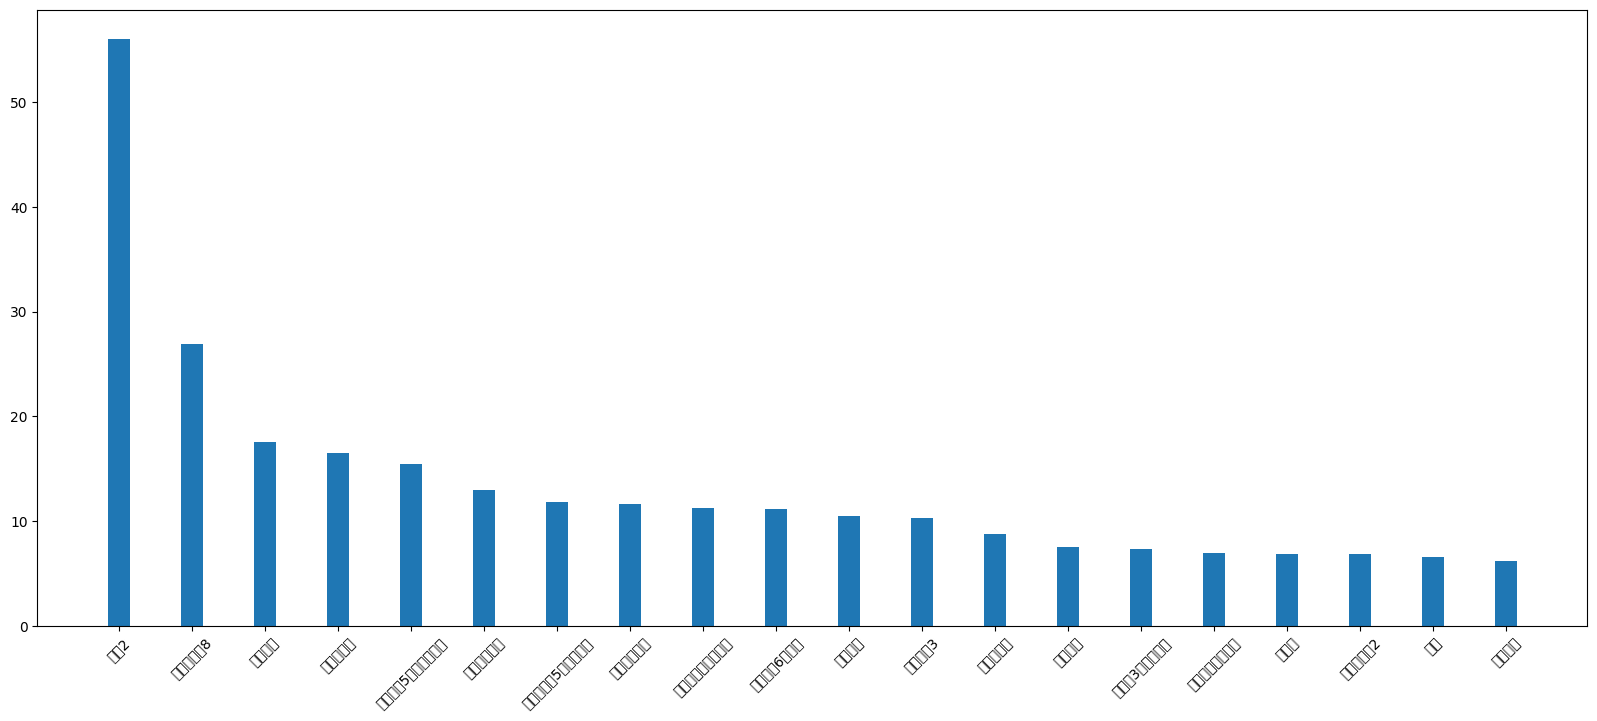

Here is the Python script that generated this plot:
import matplotlib.pyplot as plt
plt.rcParams['font.sans-serif']=['SimHei'] #用来正常显示中文标签
plt.rcParams['axes.unicode_minus']=False #用来正常显示负号

a = ["战狼2","速度与激情8","功夫瑜伽","西游伏妖篇","变形金刚5：最后的骑士","摔跤吧！爸爸","加勒比海盗5：死无对证","金刚：骷髅岛","极限特工：终极回归","生化危机6：终章","乘风破浪","神偷奶爸3","智取威虎山","大闹天竺","金刚狼3：殊死一战","蜘蛛侠：英雄归来","悟空传","银河护卫队2","情圣","新木乃伊"]
b = [56.01,26.94,17.53,16.49,15.45,12.96,11.8,11.61,11.28,11.12,10.49,10.3,8.75,7.55,7.32,6.99,6.88,6.86,6.58,6.23]

plt.figure(figsize=(20,8),dpi=80)
plt.bar(range(len(a)),b,width=0.3)  #设置宽度

plt.xticks(range(len(a)),a,rotation=45)

plt.show()